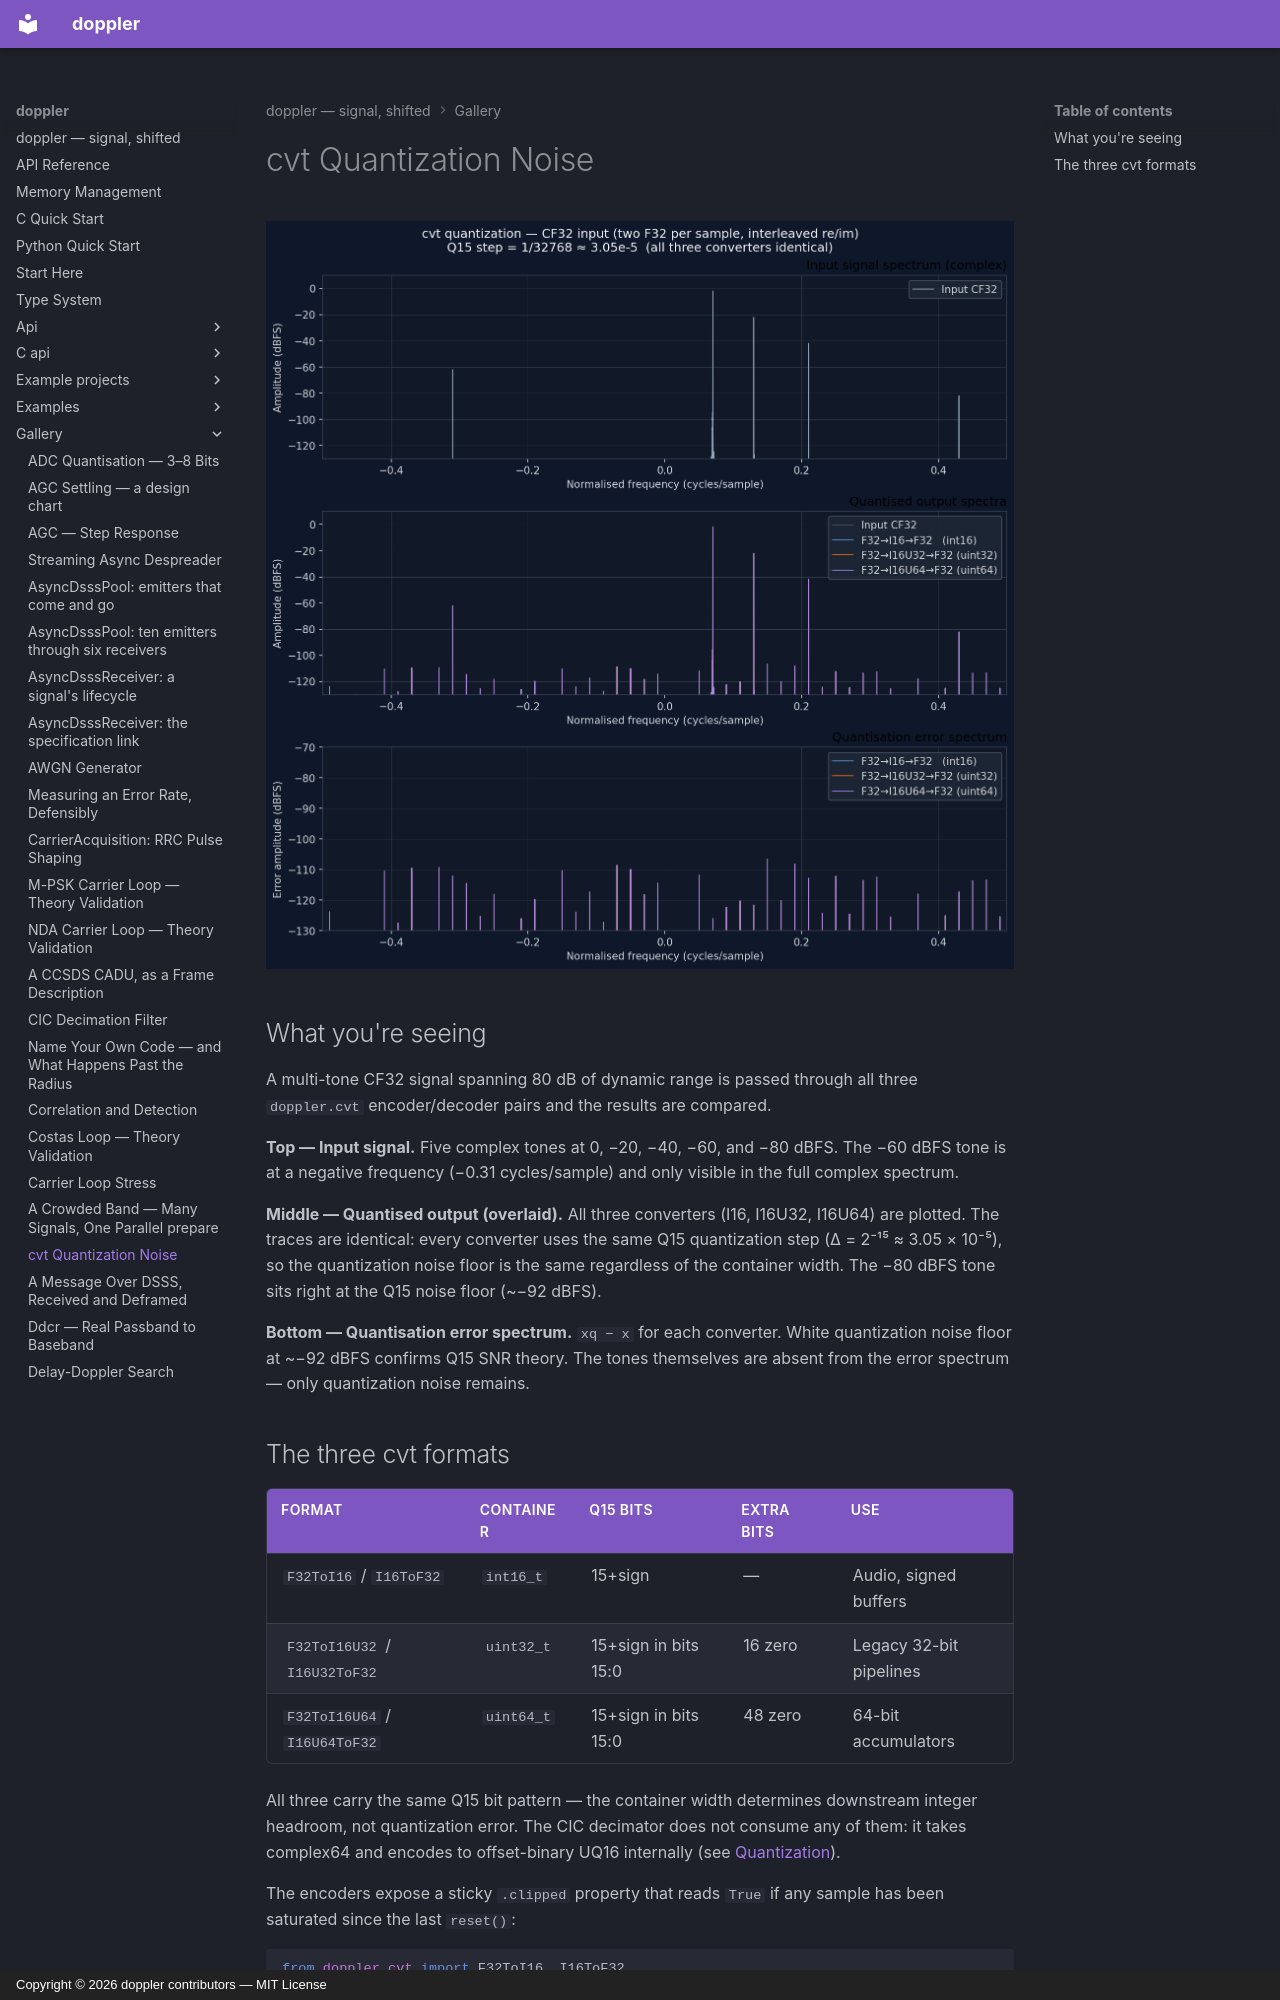

repository: doppler-dsp/doppler · page: gallery/cvt-quantization/index.html · generator: mkdocs · copyright: Copyright © 2026 doppler contributors — MIT License

---
description: "the three cvt formats overlaid at identical noise floor."
---

# cvt Quantization Noise

![cvt quantization noise comparison](../assets/cvt_quantization_demo.png)

## What you're seeing

A multi-tone CF32 signal spanning 80 dB of dynamic range is passed through
all three `doppler.cvt` encoder/decoder pairs and the results are compared.

**Top — Input signal.** Five complex tones at 0, −20, −40, −60, and
−80 dBFS. The −60 dBFS tone is at a negative frequency (−0.31
cycles/sample) and only visible in the full complex spectrum.

**Middle — Quantised output (overlaid).** All three converters (I16,
I16U32, I16U64) are plotted. The traces are identical: every converter
uses the same Q15 quantization step (Δ = 2⁻¹⁵ ≈ 3.05 × 10⁻⁵), so the
quantization noise floor is the same regardless of the container width.
The −80 dBFS tone sits right at the Q15 noise floor (~−92 dBFS).

**Bottom — Quantisation error spectrum.** `xq − x` for each converter.
White quantization noise floor at ~−92 dBFS confirms Q15 SNR theory.
The tones themselves are absent from the error spectrum — only
quantization noise remains.
